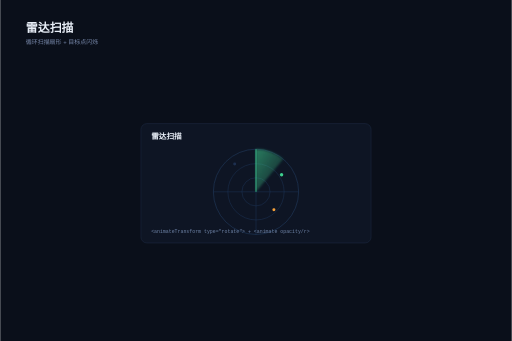
t = 0.00 s
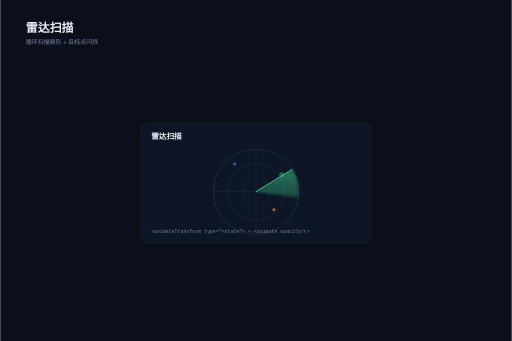
t = 0.65 s
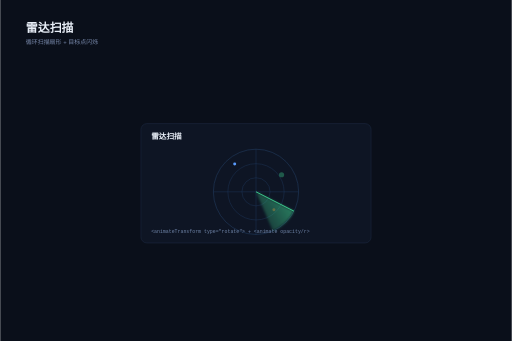
t = 1.30 s
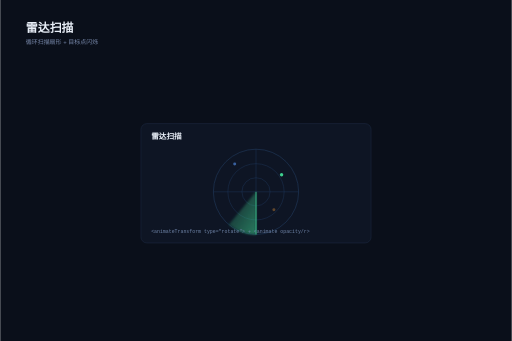
t = 2.00 s
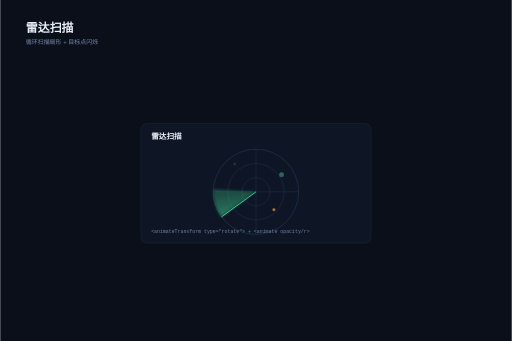
t = 2.60 s
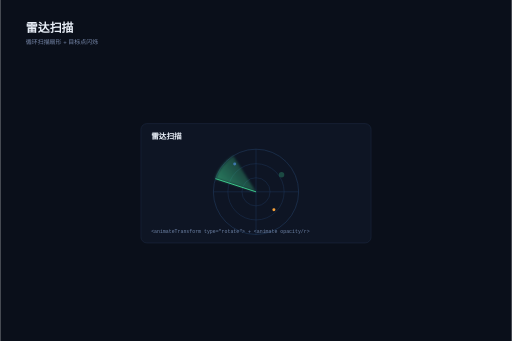
t = 3.20 s

The animated SVG that drew these frames (rendered in a browser with its animation timeline set to each time). Animation: 6 SMIL elements (animate=4,animateTransform=2); one cycle of 4.00 s, repeats indefinitely.

<svg xmlns="http://www.w3.org/2000/svg" width="1200" height="800" viewBox="0 0 1200 800" font-family="PingFang SC, Hiragino Sans GB, Microsoft YaHei, sans-serif"><rect width="1200" height="800" fill="#0a0f1a"/><text x="60" y="76" font-size="28" font-weight="700" fill="#e8eef7">雷达扫描</text><text x="60" y="104" font-size="14" fill="#7c8db0">循环扫描扇形 + 目标点闪烁</text><defs>
    
    <linearGradient id="sweepG" x1="0" y1="0" x2="1" y2="1">
      <stop offset="0" stop-color="#3ecf8e" stop-opacity="0.55"/>
      <stop offset="1" stop-color="#3ecf8e" stop-opacity="0.05"/>
    </linearGradient>
    <filter id="soft2" x="-30%" y="-30%" width="160%" height="160%">
      <feGaussianBlur stdDeviation="2.2"/>
    </filter>
    <path id="orbit1" d="M790,260 a100,40 0 1,0 200,0 a100,40 0 1,0 -200,0" fill="none"/>
    <path id="orbit2" d="M740,260 a150,60 0 1,0 300,0 a150,60 0 1,0 -300,0" fill="none"/>
    <path id="flow1" d="M100,520 L540,520"/>
    <path id="flow2" d="M100,560 L540,560"/>
    <path id="flow3" d="M100,600 L540,600"/>
    <path id="ecg" d="M660,560 L700,560 L715,545 L730,575 L745,505 L760,615 L775,560 L820,560 L835,545 L850,575 L865,505 L880,615 L895,560 L940,560 L955,545 L970,575 L985,505 L1000,615 L1015,560 L1060,560 L1105,560"/>
  </defs><g transform="translate(270,180)"><g>
    <rect x="60" y="110" width="540" height="280" rx="14" fill="#0e1524" stroke="#22304d"/>
    <text x="84" y="146" font-size="18" font-weight="700" fill="#e8eef7">雷达扫描</text>
    <line x1="230" y1="270" x2="430" y2="270" stroke="#1f3a5f"/>
    <line x1="330" y1="170" x2="330" y2="370" stroke="#1f3a5f"/>
    <circle cx="330" cy="270" r="33" fill="none" stroke="#1f3a5f"/>
    <circle cx="330" cy="270" r="66" fill="none" stroke="#1f3a5f"/>
    <circle cx="330" cy="270" r="100" fill="none" stroke="#2a4a74"/>
    <g>
      <path d="M330,270 L330,170 A100,100 0 0 1 394,193 Z" fill="url(#sweepG)" filter="url(#soft2)">
        <animateTransform attributeName="transform" type="rotate" from="0 330 270" to="360 330 270" dur="4s" repeatCount="indefinite"/>
      </path>
      <line x1="330" y1="270" x2="330" y2="170" stroke="#3ecf8e" stroke-width="2">
        <animateTransform attributeName="transform" type="rotate" from="0 330 270" to="360 330 270" dur="4s" repeatCount="indefinite"/>
      </line>
    </g>
    <circle cx="390" cy="230" r="4" fill="#3ecf8e">
      <animate attributeName="opacity" values="1;0.1;1" dur="2s" repeatCount="indefinite"/>
      <animate attributeName="r" values="4;7;4" dur="2s" repeatCount="indefinite"/>
    </circle>
    <circle cx="280" cy="205" r="3.5" fill="#5b9dff">
      <animate attributeName="opacity" values="0.2;1;0.2" dur="2.6s" repeatCount="indefinite"/>
    </circle>
    <circle cx="372" cy="312" r="3.5" fill="#f7a23b">
      <animate attributeName="opacity" values="1;0.15;1" dur="3.2s" repeatCount="indefinite"/>
    </circle>
    <text x="84" y="366" font-size="11.5" fill="#6f84a8" font-family="SFMono-Regular, Menlo, monospace">&lt;animateTransform type="rotate"&gt; + &lt;animate opacity/r&gt;</text>
  </g></g></svg>
